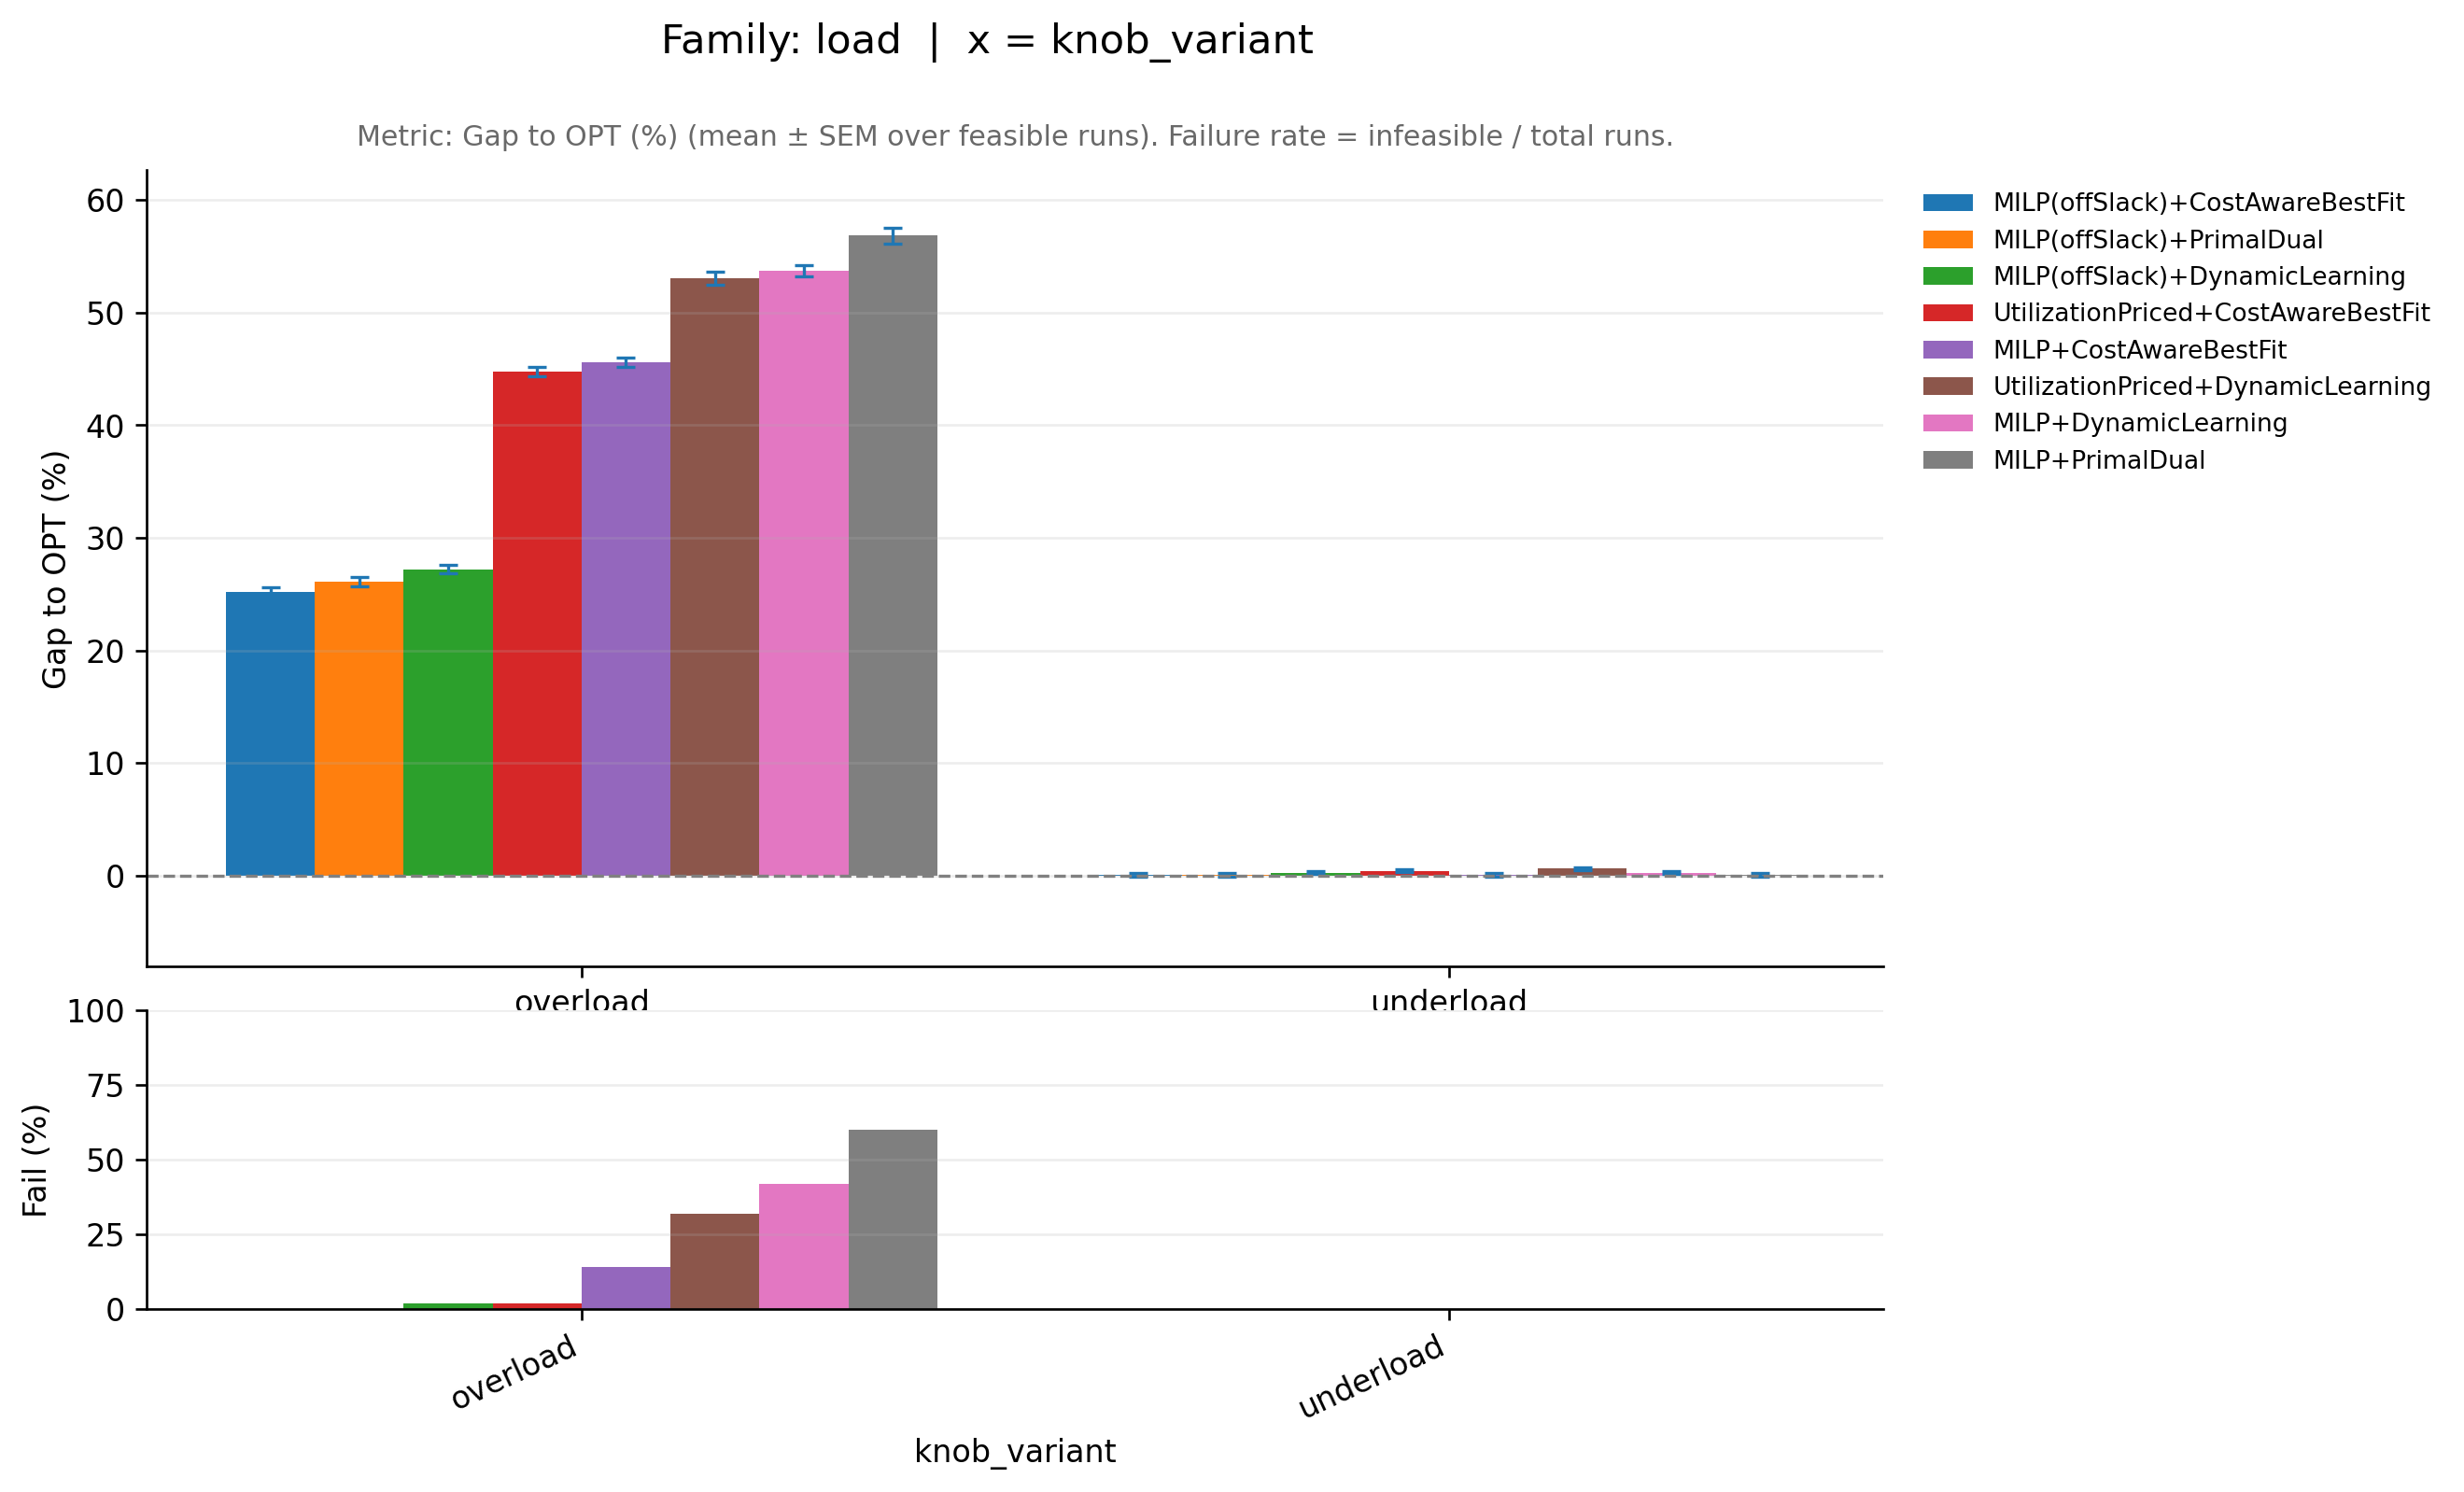

Data behind this chart, as committed beside it:
family_base, knob_variant, ratio_variant, pipeline, runs_total, infeasible_runs, feasible_runs, metric_mean, metric_sem, infeasible_rate, perf_mean, perf_sem, _x
load, overload, off50_on50, MILP(offSlack)+CostAwareBestFit, 50, 0, 50, 1.252, 0.003731, 0.0, 25.23, 0.3731, overload
load, overload, off50_on50, MILP(offSlack)+DynamicLearning, 50, 1, 49, 1.272, 0.003636, 0.02, 27.22, 0.3636, overload
load, overload, off50_on50, MILP(offSlack)+PrimalDual, 50, 0, 50, 1.261, 0.004098, 0.0, 26.14, 0.4098, overload
load, overload, off50_on50, MILP+CostAwareBestFit, 50, 7, 43, 1.456, 0.004033, 0.14, 45.59, 0.4033, overload
load, overload, off50_on50, MILP+DynamicLearning, 50, 21, 29, 1.537, 0.0052, 0.42, 53.71, 0.52, overload
load, overload, off50_on50, MILP+PrimalDual, 50, 30, 20, 1.568, 0.007197, 0.6, 56.85, 0.7197, overload
load, overload, off50_on50, UtilizationPriced+CostAwareBestFit, 50, 1, 49, 1.447, 0.004209, 0.02, 44.75, 0.4209, overload
load, overload, off50_on50, UtilizationPriced+DynamicLearning, 50, 16, 34, 1.53, 0.005812, 0.32, 53.02, 0.5812, overload
load, underload, off50_on50, MILP(offSlack)+CostAwareBestFit, 50, 0, 50, 1.001, 0.001509, 0.0, 0.09381, 0.1509, underload
load, underload, off50_on50, MILP(offSlack)+DynamicLearning, 50, 0, 50, 1.003, 0.001495, 0.0, 0.2747, 0.1495, underload
load, underload, off50_on50, MILP(offSlack)+PrimalDual, 50, 0, 50, 1.001, 0.00151, 0.0, 0.09404, 0.151, underload
load, underload, off50_on50, MILP+CostAwareBestFit, 50, 0, 50, 1.001, 0.001509, 0.0, 0.09381, 0.1509, underload
load, underload, off50_on50, MILP+DynamicLearning, 50, 0, 50, 1.003, 0.001495, 0.0, 0.2747, 0.1495, underload
load, underload, off50_on50, MILP+PrimalDual, 50, 0, 50, 1.001, 0.00151, 0.0, 0.09404, 0.151, underload
load, underload, off50_on50, UtilizationPriced+CostAwareBestFit, 50, 0, 50, 1.004, 0.001541, 0.0, 0.4406, 0.1541, underload
load, underload, off50_on50, UtilizationPriced+DynamicLearning, 50, 0, 50, 1.006, 0.001527, 0.0, 0.6145, 0.1527, underload
